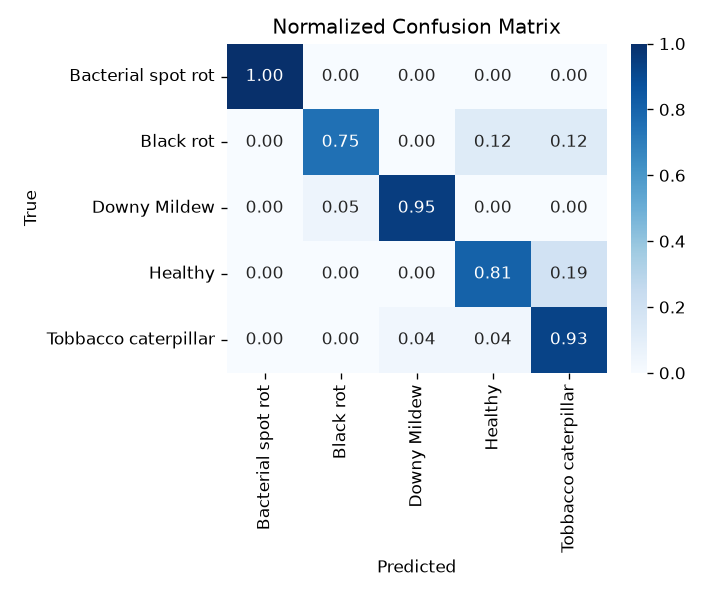

The table this chart was drawn from, first rows:
# Bacterial spot rot, Black rot, Downy Mildew, Healthy, Tobbacco caterpillar
1, 0.0000, 0.0000, 0.0000, 0.0000
0.0000, 0.7500, 0.0000, 0.1250, 0.1250
0.0000, 0.0526, 0.9474, 0.0000, 0.0000
0.0000, 0.0000, 0.0000, 0.8085, 0.1915
0.0000, 0.0000, 0.0370, 0.0370, 0.9259
